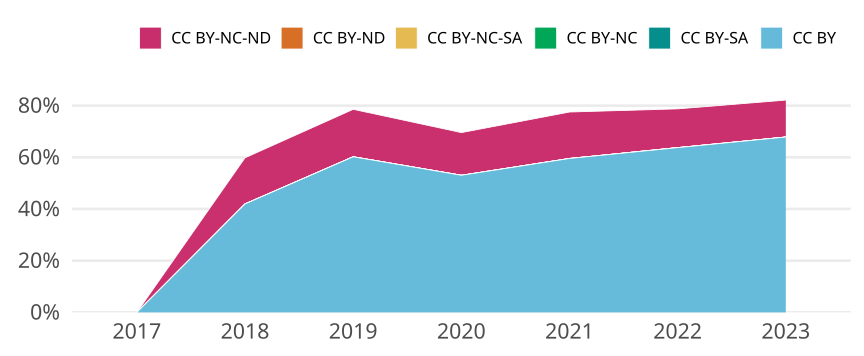

The file beside this chart, header and first rows:
cr_year, jn_all, cc, cc_total, prop
2017, 80, CC BY, 0, 0
2017, 80, CC BY-SA, 0, 0
2017, 80, CC BY-NC, 0, 0
2017, 80, CC BY-NC-SA, 0, 0
2017, 80, CC BY-ND, 0, 0
2017, 80, CC BY-NC-ND, 0, 0
2018, 112, CC BY, 47, 0.4196
2018, 112, CC BY-SA, 0, 0
2018, 112, CC BY-NC, 0, 0
2018, 112, CC BY-NC-SA, 0, 0
2018, 112, CC BY-ND, 0, 0
2018, 112, CC BY-NC-ND, 20, 0.1786
2019, 98, CC BY, 59, 0.602
2019, 98, CC BY-SA, 0, 0
2019, 98, CC BY-NC, 0, 0
2019, 98, CC BY-NC-SA, 0, 0
2019, 98, CC BY-ND, 0, 0
2019, 98, CC BY-NC-ND, 18, 0.1837
2020, 115, CC BY, 61, 0.5304
2020, 115, CC BY-SA, 0, 0
2020, 115, CC BY-NC, 0, 0
2020, 115, CC BY-NC-SA, 0, 0
2020, 115, CC BY-ND, 0, 0
2020, 115, CC BY-NC-ND, 19, 0.1652
2021, 89, CC BY, 53, 0.5955
2021, 89, CC BY-SA, 0, 0
2021, 89, CC BY-NC, 0, 0
2021, 89, CC BY-NC-SA, 0, 0
2021, 89, CC BY-ND, 0, 0
2021, 89, CC BY-NC-ND, 16, 0.1798
2022, 80, CC BY, 51, 0.6375
2022, 80, CC BY-SA, 0, 0
2022, 80, CC BY-NC, 0, 0
2022, 80, CC BY-NC-SA, 0, 0
2022, 80, CC BY-ND, 0, 0
2022, 80, CC BY-NC-ND, 12, 0.15
2023, 56, CC BY, 38, 0.6786
2023, 56, CC BY-SA, 0, 0
2023, 56, CC BY-NC, 0, 0
2023, 56, CC BY-NC-SA, 0, 0
2023, 56, CC BY-ND, 0, 0
2023, 56, CC BY-NC-ND, 8, 0.1429
